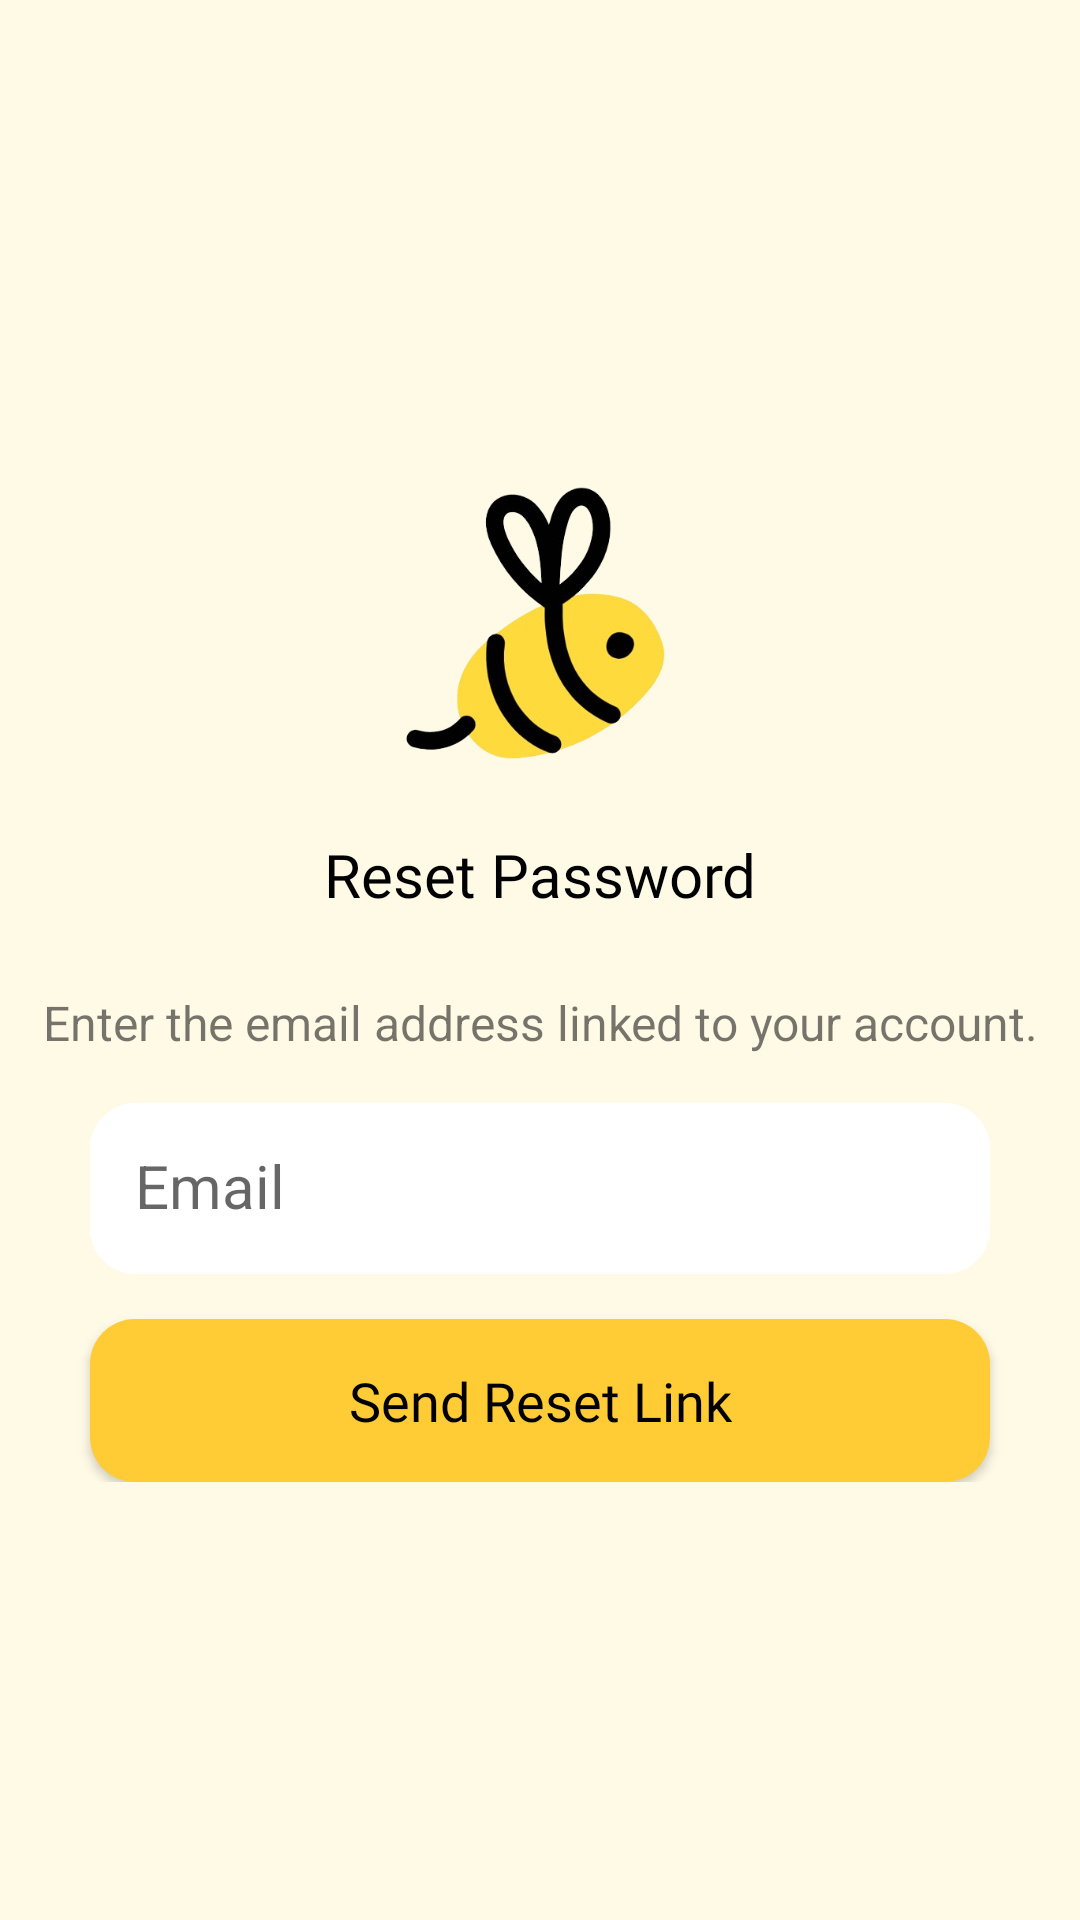

Produce the Android XML layout that renders to this screen, including the resource entries it uses.
<!-- AndroidManifest.xml: application theme Theme.MyApplication -->
<!-- res/layout/activity_resetpassword.xml -->
<?xml version="1.0" encoding="utf-8"?>
<LinearLayout xmlns:android="http://schemas.android.com/apk/res/android"
    xmlns:app="http://schemas.android.com/apk/res-auto"
    xmlns:tools="http://schemas.android.com/tools"
    android:background="@color/light"
    android:layout_width="match_parent"
    android:layout_height="match_parent"
    android:gravity="center"
    android:orientation="vertical"
    android:visibility="visible"
    tools:context=".resetpassword">

    <LinearLayout
        android:layout_width="match_parent"
        android:layout_height="wrap_content"
        android:gravity="center"
        android:orientation="vertical">

        <ImageView
            android:id="@+id/textView"
            android:layout_width="188dp"
            android:layout_height="132dp"
            android:layout_gravity="center"
            android:src="@drawable/budgethive" />

        <TextView
            android:layout_width="match_parent"
            android:layout_height="wrap_content"
            android:gravity="center"
            android:fontFamily="@font/roboto_bold"
            android:textSize="20sp"
            android:textColor="@color/black"
            android:text="Reset Password" />

        <TextView
            android:layout_width="match_parent"
            android:layout_height="wrap_content"
            android:layout_marginTop="20dp"
            android:textSize="16sp"
            android:gravity="center"
            android:padding="5dp"
            android:text="Enter the email address linked to your account." />

        <com.google.android.material.textfield.TextInputLayout
            android:layout_width="match_parent"
            android:layout_height="wrap_content"
            android:layout_marginLeft="30dp"
            android:layout_marginRight="30dp"
            >

        <EditText
            android:id="@+id/pass_email"
            android:layout_width="match_parent"
            android:layout_height="wrap_content"
            android:padding="15dip"
            android:hint="Email"
            android:textSize="20sp"
            android:textColorHint="@android:color/black"
            android:textColor="@android:color/black"
            android:background="@drawable/textfield"
            android:visibility="visible"
            tools:visibility="visible" />

        </com.google.android.material.textfield.TextInputLayout>

        <Button
            android:id="@+id/reset_pass"
            android:layout_width="match_parent"
            android:layout_height="wrap_content"
            android:layout_marginTop="15dp"
            android:layout_marginLeft="30dp"
            android:layout_marginRight="30dp"
            android:padding="15dip"
            android:background="@drawable/button"
            android:fontFamily="@font/roboto_bold"
            android:text="Send Reset Link"
            android:textAppearance="?android:textAppearanceMedium"
            android:textColor="@android:color/black"
            android:textColorHint="@android:color/black"
            app:background="@drawable/button"  />

    </LinearLayout>

</LinearLayout>
<!-- resources referenced by this layout -->
<resources>
  <color name="black">#000000</color>
  <color name="light">#FFFAE6</color>
  <!-- drawable budgethive: png bitmap (drawable, 78295 bytes) -->
  <!-- drawable button (drawable) -->
  <?xml version="1.0" encoding="utf-8"?>
  <shape xmlns:android="http://schemas.android.com/apk/res/android"
      android:shape="rectangle"
      android:padding="10dp"
      >
  
      <solid android:color="#FFCC35" />
      <corners
          android:bottomRightRadius="15dp"
          android:bottomLeftRadius="15dp"
          android:topLeftRadius="15dp"
          android:topRightRadius="15dp" />
  </shape>
  <!-- drawable textfield (drawable) -->
  <?xml version="1.0" encoding="utf-8"?>
  <shape xmlns:android="http://schemas.android.com/apk/res/android"
      android:shape="rectangle"
      android:padding="10dp"
      >
  
      <solid android:color="#FFFFFF" />
      <corners
          android:bottomRightRadius="15dp"
          android:bottomLeftRadius="15dp"
          android:topLeftRadius="15dp"
          android:topRightRadius="15dp" />
  </shape>
  <style name="Theme.MyApplication" parent="Theme.AppCompat.Light.NoActionBar">
          
          <item name="colorPrimary">@color/purple_500</item>
          <item name="colorPrimaryVariant">@color/purple_500</item>
          <item name="colorOnPrimary">@color/white</item>
          
          <item name="colorSecondary">@color/teal_200</item>
          <item name="colorSecondaryVariant">@color/teal_700</item>
          <item name="colorOnSecondary">@color/black</item>
          
          <item name="android:statusBarColor" tools:targetApi="l">?attr/colorPrimaryVariant</item>
          
      </style>
  <color name="purple_500">#FEDA3C</color>
  <color name="white">#FFF</color>
  <color name="teal_200">#FEDA3C</color>
  <color name="teal_700">#DFB600</color>
</resources>
